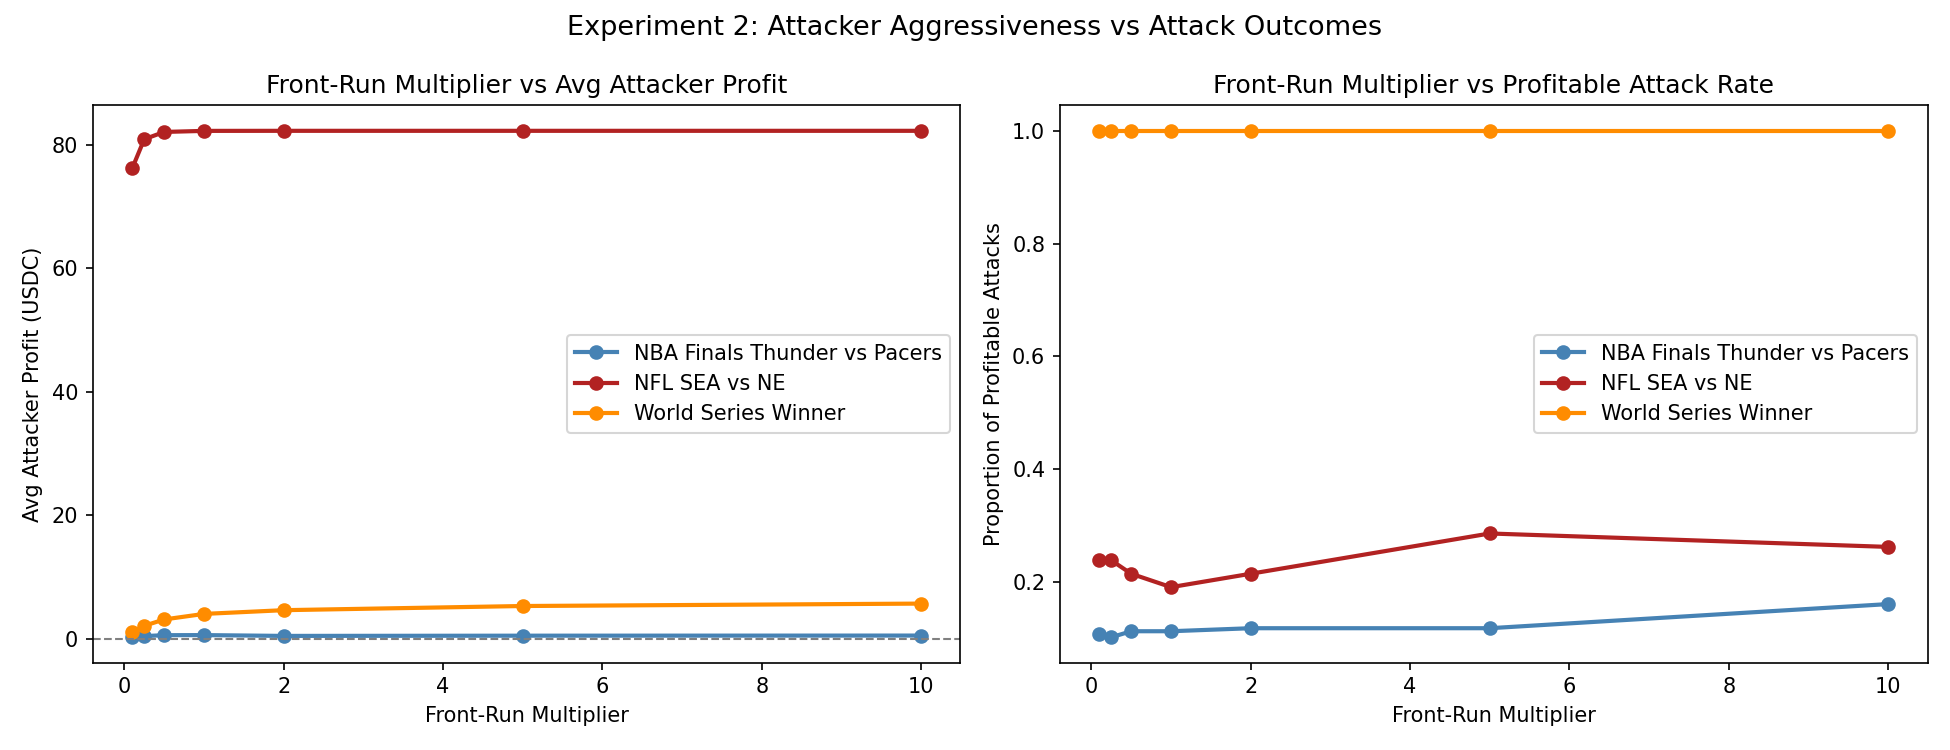

The data file committed next to this chart (first rows):
market, front_run_multiplier, avg_attacker_profit, total_attacker_profit, profitable_rate, avg_ev_lost, total_ev_lost
NBA Finals Thunder vs Pacers, 0.1, 0.2073, 38.77, 0.107, 0.1703, 31.84
NBA Finals Thunder vs Pacers, 0.25, 0.3979, 74.42, 0.1016, 0.3412, 63.8
NBA Finals Thunder vs Pacers, 0.5, 0.5419, 101.3, 0.1123, 0.5045, 94.34
NBA Finals Thunder vs Pacers, 1.0, 0.5565, 104.1, 0.1123, 0.6383, 119.4
NBA Finals Thunder vs Pacers, 2.0, 0.4261, 79.68, 0.1176, 0.7026, 131.4
NBA Finals Thunder vs Pacers, 5.0, 0.4636, 86.69, 0.1176, 0.7766, 145.2
NBA Finals Thunder vs Pacers, 10.0, 0.4824, 90.22, 0.1604, 0.824, 154.1
NFL SEA vs NE, 0.1, 76.18, 3200, 0.2381, 0.243, 10.21
NFL SEA vs NE, 0.25, 80.87, 3396, 0.2381, 0.5273, 22.15
NFL SEA vs NE, 0.5, 82.05, 3446, 0.2143, 0.7227, 30.35
NFL SEA vs NE, 1.0, 82.22, 3453, 0.1905, 0.7976, 33.5
NFL SEA vs NE, 2.0, 82.23, 3454, 0.2143, 0.8063, 33.87
NFL SEA vs NE, 5.0, 82.23, 3454, 0.2857, 0.8064, 33.87
NFL SEA vs NE, 10.0, 82.23, 3454, 0.2619, 0.8064, 33.87
World Series Winner, 0.1, 1.012, 25.3, 1.0, 0.8518, 21.3
World Series Winner, 0.25, 2.062, 51.56, 1.0, 1.739, 43.46
World Series Winner, 0.5, 3.092, 77.3, 1.0, 2.612, 65.29
World Series Winner, 1.0, 3.989, 99.74, 1.0, 3.383, 84.57
World Series Winner, 2.0, 4.593, 114.8, 1.0, 3.918, 97.95
World Series Winner, 5.0, 5.268, 131.7, 1.0, 4.529, 113.2
World Series Winner, 10.0, 5.659, 141.5, 1.0, 4.883, 122.1
